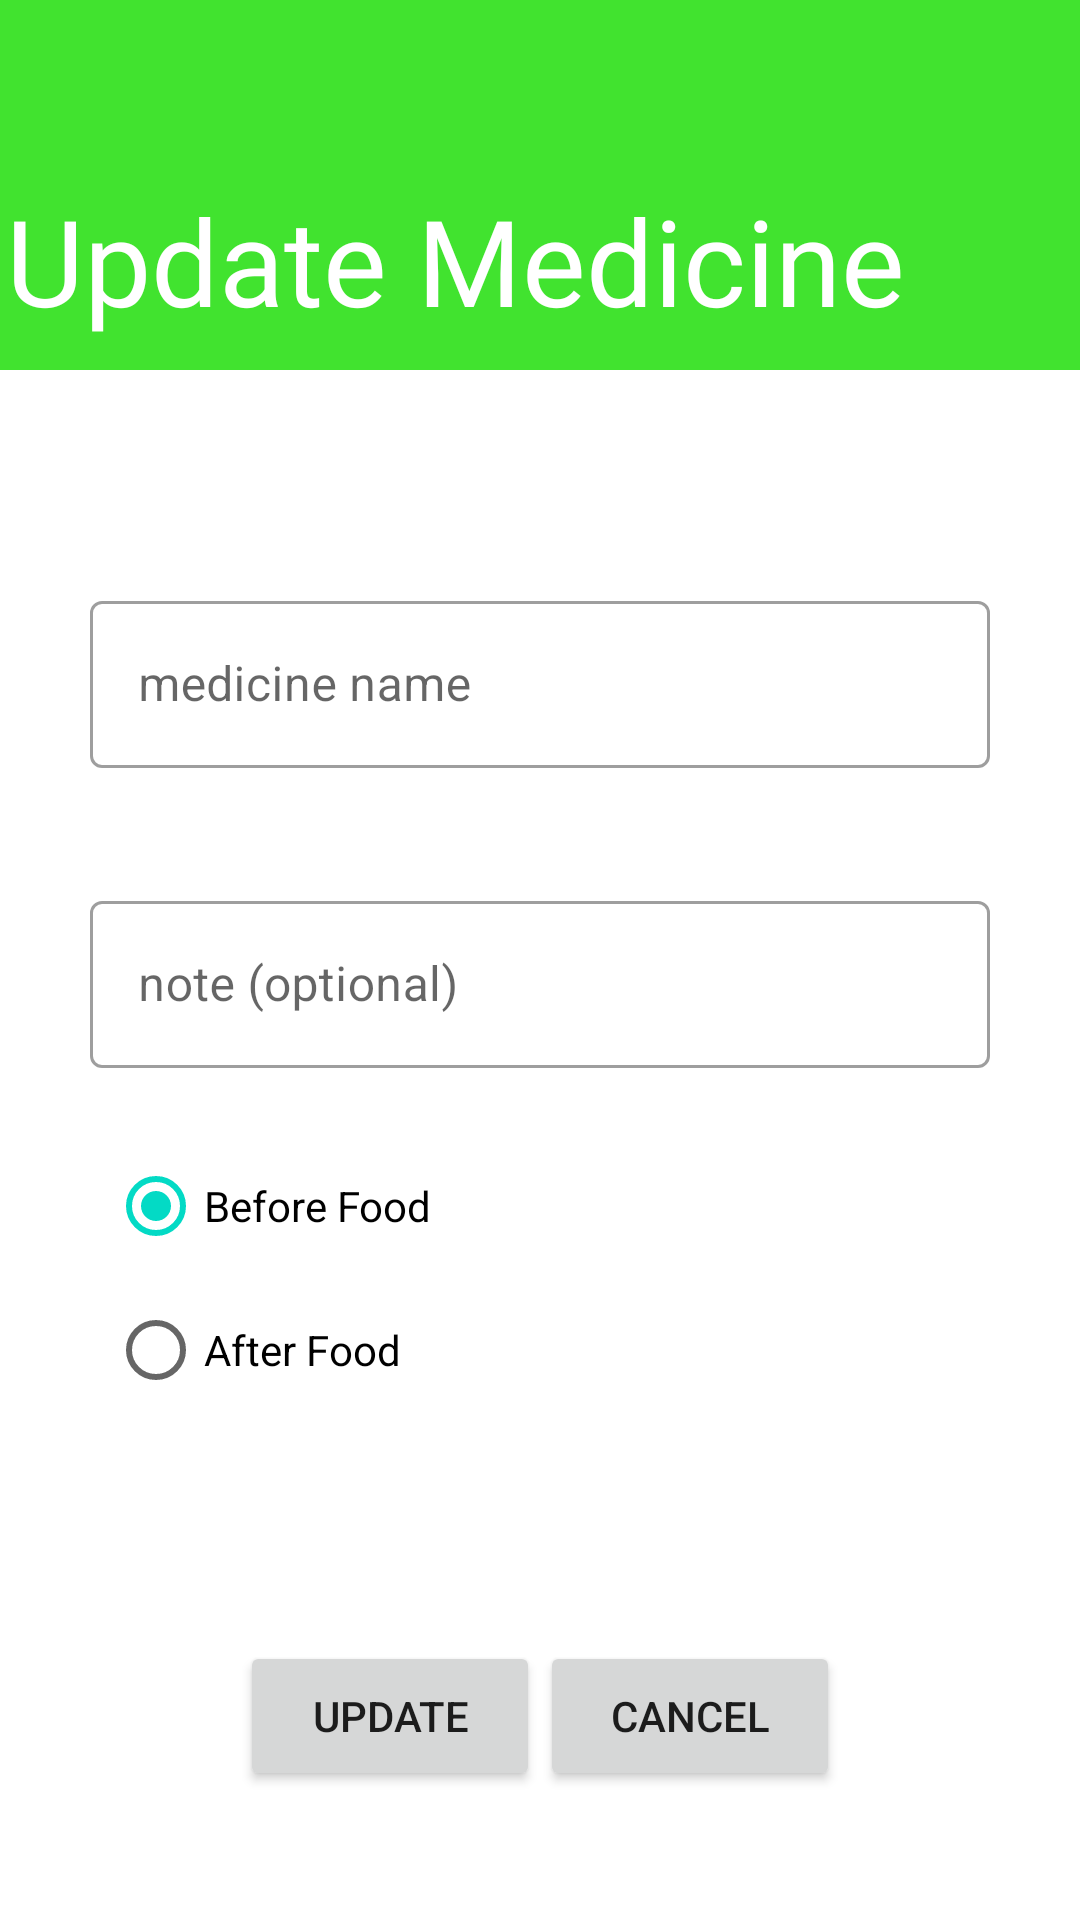

Android layout source for this screen:
<!-- AndroidManifest.xml: application theme Theme.MediClock -->
<!-- res/layout/activity_update.xml -->
<androidx.constraintlayout.widget.ConstraintLayout xmlns:android="http://schemas.android.com/apk/res/android"
    xmlns:app="http://schemas.android.com/apk/res-auto"
    xmlns:tools="http://schemas.android.com/tools"
    android:layout_width="match_parent"
    android:layout_height="match_parent"
    tools:context=".UpdateActivity">

    <com.google.android.material.textfield.TextInputLayout
        android:id="@+id/up_name"
        style="@style/Widget.MaterialComponents.TextInputLayout.OutlinedBox"
        android:layout_width="300dp"
        android:layout_height="wrap_content"
        android:layout_marginTop="195dp"
        android:hint="medicine name"
        app:layout_constraintEnd_toEndOf="parent"
        app:layout_constraintStart_toStartOf="parent"
        app:layout_constraintTop_toTopOf="parent">

        <com.google.android.material.textfield.TextInputEditText
            android:layout_width="match_parent"
            android:layout_height="wrap_content" />

    </com.google.android.material.textfield.TextInputLayout>

    <com.google.android.material.textfield.TextInputLayout
        android:id="@+id/up_note"
        style="@style/Widget.MaterialComponents.TextInputLayout.OutlinedBox"
        android:layout_width="300dp"
        android:layout_height="wrap_content"
        android:layout_marginTop="39dp"
        android:hint="note (optional)"
        app:layout_constraintEnd_toEndOf="parent"
        app:layout_constraintStart_toStartOf="parent"
        app:layout_constraintTop_toBottomOf="@+id/up_name">

        <com.google.android.material.textfield.TextInputEditText
            android:layout_width="match_parent"
            android:layout_height="match_parent" />

    </com.google.android.material.textfield.TextInputLayout>

    <RadioGroup
        android:id="@+id/up_radioGroup"
        android:layout_width="wrap_content"
        android:layout_height="wrap_content"
        android:layout_marginTop="22dp"
        android:layout_marginEnd="216dp"
        android:checkedButton="@+id/up_radio_button_1"
        app:layout_constraintEnd_toEndOf="parent"
        app:layout_constraintTop_toBottomOf="@+id/up_note">

        <RadioButton
            android:id="@+id/up_radio_button_1"
            android:layout_width="match_parent"
            android:layout_height="match_parent"
            android:text="Before Food" />

        <RadioButton
            android:id="@+id/up_radio_button_2"
            android:layout_width="match_parent"
            android:layout_height="match_parent"
            android:text="After Food" />

    </RadioGroup>

    <com.google.android.material.button.MaterialButtonToggleGroup
        android:id="@+id/up_toggleButton"
        android:layout_width="300dp"
        android:layout_height="wrap_content"
        android:layout_marginTop="25dp"
        app:layout_constraintEnd_toEndOf="parent"
        app:layout_constraintStart_toStartOf="parent"
        app:layout_constraintTop_toBottomOf="@+id/up_radioGroup">

        <Button
            android:id="@+id/up_morning"
            style="?attr/materialButtonOutlinedStyle"
            android:layout_width="wrap_content"
            android:layout_height="wrap_content"
            android:width="150dp"
            android:text="Morning" />

        <Button
            android:id="@+id/up_lunch"
            style="?attr/materialButtonOutlinedStyle"
            android:layout_width="wrap_content"
            android:layout_height="wrap_content"
            android:width="150dp"
            android:text="afternoon" />


    </com.google.android.material.button.MaterialButtonToggleGroup>

    <com.google.android.material.button.MaterialButtonToggleGroup
        android:id="@+id/up_toggleButton1"
        android:layout_width="300dp"
        android:layout_height="wrap_content"
        android:layout_marginTop="60dp"
        app:layout_constraintEnd_toEndOf="parent"
        app:layout_constraintStart_toStartOf="parent"
        app:layout_constraintTop_toBottomOf="@+id/up_radioGroup">


        <Button
            android:id="@+id/up_night"
            style="?attr/materialButtonOutlinedStyle"
            android:width="150dp"
            android:layout_width="wrap_content"
            android:layout_height="wrap_content"
            android:text="Night" />


        <Button
            android:id="@+id/up_custom_time"
            style="?attr/materialButtonOutlinedStyle"
            android:layout_width="wrap_content"
            android:layout_height="wrap_content"
            android:width="150dp"
            android:text="Custom" />

    </com.google.android.material.button.MaterialButtonToggleGroup>

    <Button
        android:id="@+id/up_updatebtn"
        android:layout_width="100dp"
        android:layout_height="50dp"
        android:layout_marginStart="80dp"
        android:layout_marginTop="48dp"
        android:text="update"
        app:layout_constraintStart_toStartOf="parent"
        app:layout_constraintTop_toBottomOf="@+id/up_toggleButton" />

    <Button
        android:id="@+id/up_cancel"
        android:layout_width="100dp"
        android:layout_height="50dp"
        android:layout_marginEnd="80dp"
        android:text="cancel"
        app:layout_constraintBottom_toBottomOf="@+id/up_updatebtn"
        app:layout_constraintEnd_toEndOf="parent"
        app:layout_constraintTop_toTopOf="@+id/up_updatebtn"
        app:layout_constraintVertical_bias="0.0" />

    <TextView
        android:layout_width="0dp"
        android:layout_height="wrap_content"
        android:background="@color/lemonGreen"
        android:fontFamily="@font/robotobold"
        android:paddingLeft="2dp"
        android:paddingTop="60dp"
        android:paddingBottom="10dp"
        android:text="Update Medicine"
        android:textColor="@color/white"
        android:textSize="40sp"
        app:layout_constraintEnd_toEndOf="parent"
        app:layout_constraintStart_toStartOf="parent"
        app:layout_constraintTop_toTopOf="parent" />


</androidx.constraintlayout.widget.ConstraintLayout>
<!-- resources referenced by this layout -->
<resources>
  <color name="lemonGreen">#41E32F</color>
  <color name="white">#FFFFFFFF</color>
  <style name="Theme.MediClock" parent="Theme.MaterialComponents.Light.NoActionBar">
          
          <item name="colorPrimary">@color/teal_700</item>
          <item name="colorPrimaryVariant">@color/lemonGreen</item>
          <item name="colorOnPrimary">@color/white</item>
          
          <item name="colorSecondary">@color/teal_200</item>
          <item name="colorSecondaryVariant">@color/teal_700</item>
          <item name="colorOnSecondary">@color/black</item>
          
          <item name="android:statusBarColor" tools:targetApi="l">?attr/colorPrimaryVariant</item>
          
          <item name="android:forceDarkAllowed" tools:targetApi="q">false</item>
      </style>
  <color name="teal_700">#FF018786</color>
  <color name="teal_200">#FF03DAC5</color>
  <color name="black">#FF000000</color>
</resources>
